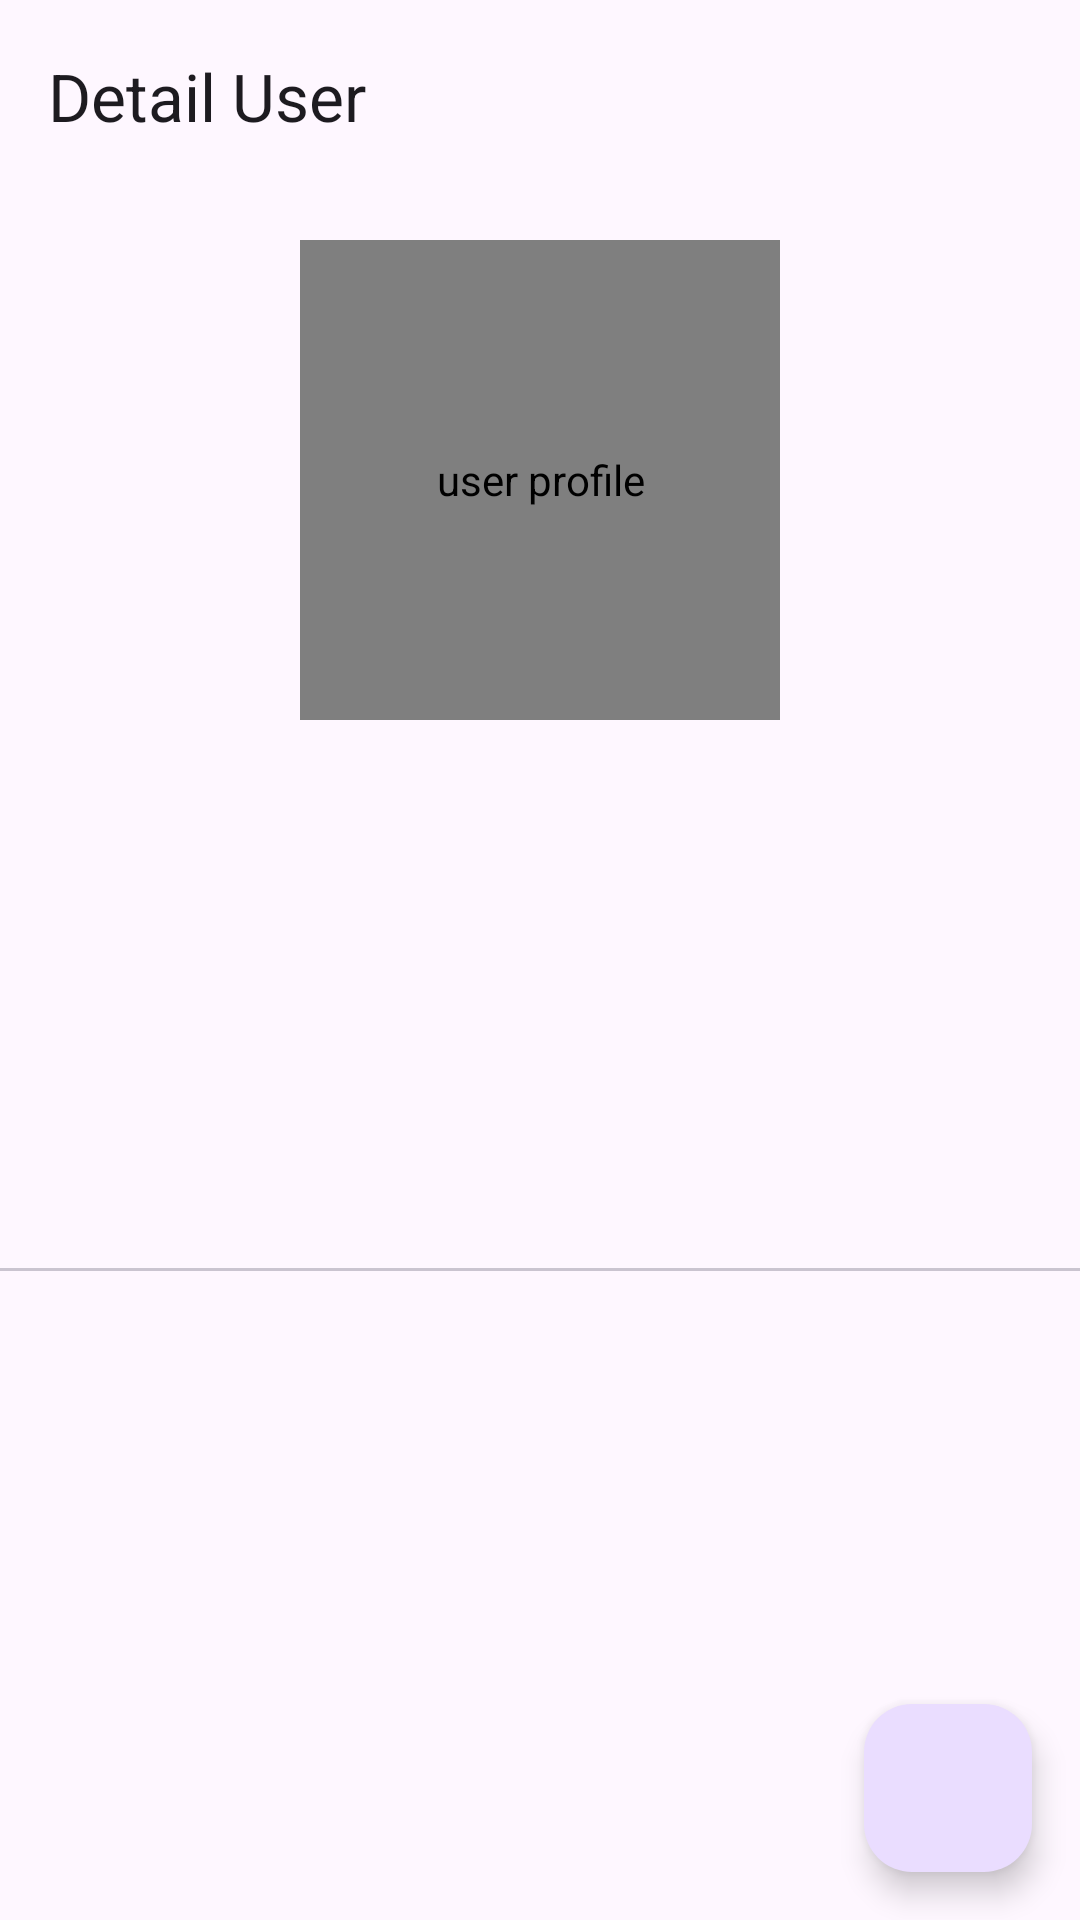

Reconstruct the res/layout file that produces this screen, plus the resources it refers to.
<!-- AndroidManifest.xml: application theme Theme.DicodingSubmissionAwalFundamental -->
<!-- res/layout/activity_detail_user.xml -->
<?xml version="1.0" encoding="utf-8"?>
<androidx.constraintlayout.widget.ConstraintLayout xmlns:android="http://schemas.android.com/apk/res/android"
    xmlns:app="http://schemas.android.com/apk/res-auto"
    xmlns:tools="http://schemas.android.com/tools"
    android:id="@+id/main"
    android:layout_width="match_parent"
    android:layout_height="match_parent"
    tools:context=".ui.DetailUserActivity">

    <androidx.coordinatorlayout.widget.CoordinatorLayout
        android:id="@+id/coordinatorLayout"
        android:layout_width="match_parent"
        android:layout_height="wrap_content"
        app:layout_constraintEnd_toEndOf="parent"
        app:layout_constraintStart_toStartOf="parent"
        app:layout_constraintTop_toTopOf="parent">

        <com.google.android.material.appbar.AppBarLayout
            android:layout_width="match_parent"
            android:layout_height="wrap_content">

            <com.google.android.material.appbar.MaterialToolbar
                android:id="@+id/topAppBar"
                android:layout_width="match_parent"
                android:layout_height="wrap_content"
                android:minHeight="?attr/actionBarSize"
                app:title="@string/detail_user_title" />

        </com.google.android.material.appbar.AppBarLayout>

    </androidx.coordinatorlayout.widget.CoordinatorLayout>

    <ProgressBar
        android:id="@+id/progressBar"
        style="?android:attr/progressBarStyle"
        android:layout_width="wrap_content"
        android:layout_height="wrap_content"
        android:visibility="gone"
        app:layout_constraintBottom_toBottomOf="parent"
        app:layout_constraintEnd_toEndOf="parent"
        app:layout_constraintStart_toStartOf="parent"
        app:layout_constraintTop_toTopOf="parent"
        tools:visibility="visible" />

    <de.hdodenhof.circleimageview.CircleImageView
        android:id="@+id/civ_user_profile"
        android:layout_width="160dp"
        android:layout_height="160dp"
        android:layout_marginTop="16dp"
        android:contentDescription="@string/image_description"
        app:layout_constraintEnd_toEndOf="parent"
        app:layout_constraintStart_toStartOf="parent"
        app:layout_constraintTop_toBottomOf="@id/coordinatorLayout"
        tools:src="@tools:sample/avatars" />

    <TextView
        android:id="@+id/tv_user_full_name"
        android:layout_width="match_parent"
        android:layout_height="wrap_content"
        android:layout_marginTop="16dp"
        android:textAlignment="center"
        android:textSize="32sp"
        android:textStyle="bold"
        app:layout_constraintStart_toStartOf="parent"
        app:layout_constraintTop_toBottomOf="@+id/civ_user_profile"
        tools:text="full name" />

    <TextView
        android:id="@+id/tv_user_name"
        android:layout_width="match_parent"
        android:layout_height="wrap_content"
        android:layout_marginTop="4dp"
        android:textAlignment="center"
        android:textSize="24sp"
        android:textStyle="italic"
        app:layout_constraintEnd_toEndOf="parent"
        app:layout_constraintStart_toStartOf="parent"
        app:layout_constraintTop_toBottomOf="@+id/tv_user_full_name"
        tools:text="user name" />

    <TextView
        android:id="@+id/tv_user_followers"
        android:layout_width="wrap_content"
        android:layout_height="wrap_content"
        android:layout_marginTop="16dp"
        android:textAlignment="center"
        android:textSize="18sp"
        app:layout_constraintEnd_toStartOf="@+id/tv_user_following"
        app:layout_constraintHorizontal_chainStyle="spread"
        app:layout_constraintStart_toStartOf="parent"
        app:layout_constraintTop_toBottomOf="@+id/tv_user_name"
        tools:text="Followers" />

    <TextView
        android:id="@+id/tv_user_following"
        android:layout_width="wrap_content"
        android:layout_height="wrap_content"
        android:layout_marginTop="16dp"
        android:textAlignment="center"
        android:textSize="18sp"
        app:layout_constraintEnd_toEndOf="parent"
        app:layout_constraintStart_toEndOf="@+id/tv_user_followers"
        app:layout_constraintTop_toBottomOf="@+id/tv_user_name"
        tools:text="Following" />

    <com.google.android.material.tabs.TabLayout
        android:id="@+id/tabs"
        android:layout_width="match_parent"
        android:layout_height="wrap_content"
        android:contentDescription="@string/tabs"
        app:layout_constraintBottom_toTopOf="@+id/view_pager"
        app:layout_constraintEnd_toEndOf="parent"
        app:layout_constraintStart_toStartOf="parent"
        app:layout_constraintTop_toBottomOf="@+id/tv_user_followers" />

    <androidx.viewpager2.widget.ViewPager2
        android:id="@+id/view_pager"
        android:layout_width="0dp"
        android:layout_height="0dp"
        app:layout_constraintBottom_toBottomOf="parent"
        app:layout_constraintEnd_toEndOf="parent"
        app:layout_constraintStart_toStartOf="parent"
        app:layout_constraintTop_toBottomOf="@+id/tabs" />

    <com.google.android.material.floatingactionbutton.FloatingActionButton
        android:id="@+id/fab_favorite"
        android:layout_width="wrap_content"
        android:layout_height="wrap_content"
        android:layout_marginEnd="16dp"
        android:layout_marginBottom="16dp"
        android:clickable="true"
        app:layout_constraintBottom_toBottomOf="parent"
        app:layout_constraintEnd_toEndOf="parent"
        app:srcCompat="@drawable/baseline_favorite_border_24"
        android:focusable="true"
        android:contentDescription="@string/favoriteUser" />

</androidx.constraintlayout.widget.ConstraintLayout>
<!-- resources referenced by this layout -->
<resources>
  <string name="detail_user_title">Detail User</string>
  <string name="favoriteUser">Add To Favorite Users</string>
  <string name="image_description">user profile</string>
  <string name="tabs">tabs</string>
  <style name="Theme.DicodingSubmissionAwalFundamental" parent="Base.Theme.DicodingSubmissionAwalFundamental" />
  <style name="Base.Theme.DicodingSubmissionAwalFundamental" parent="Theme.Material3.DayNight.NoActionBar">
          
          
      </style>
</resources>
